The GitHub repository billjcapps/VRScavengerHunt contains a labelled image folder "dataset1" with 9 categories: DC Comics, Doctor Who, Firefly, lotr, shelf, Spider-Man, Star Wars, table, weapon. Examples follow, each with its label.

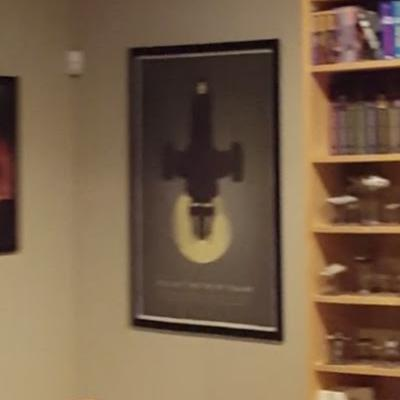
Label: Firefly

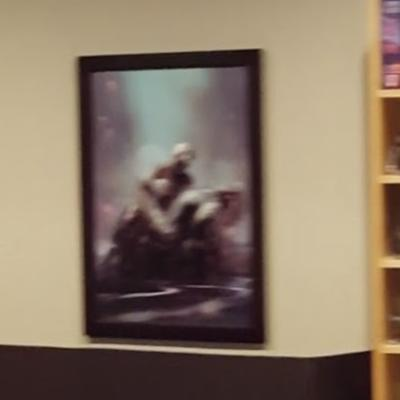
Label: Spider-Man

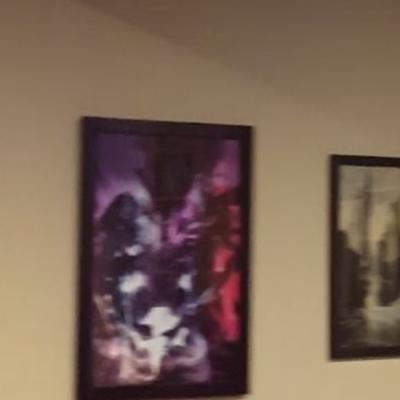
Label: DC Comics

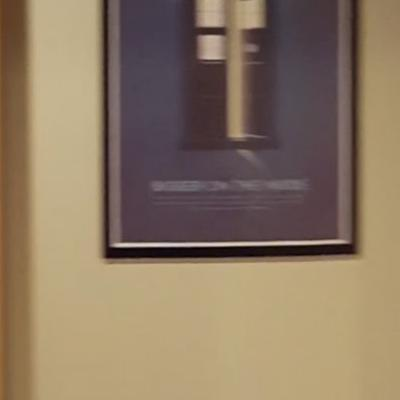
Label: Doctor Who

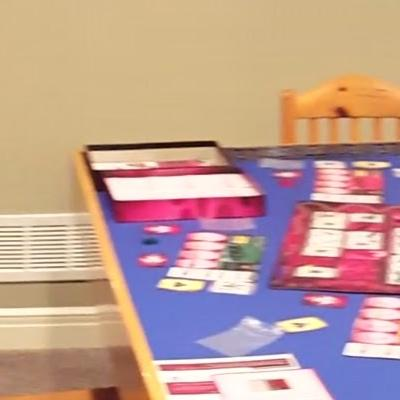
Label: table

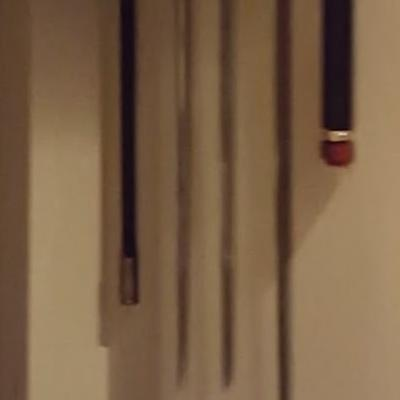
Label: weapon
